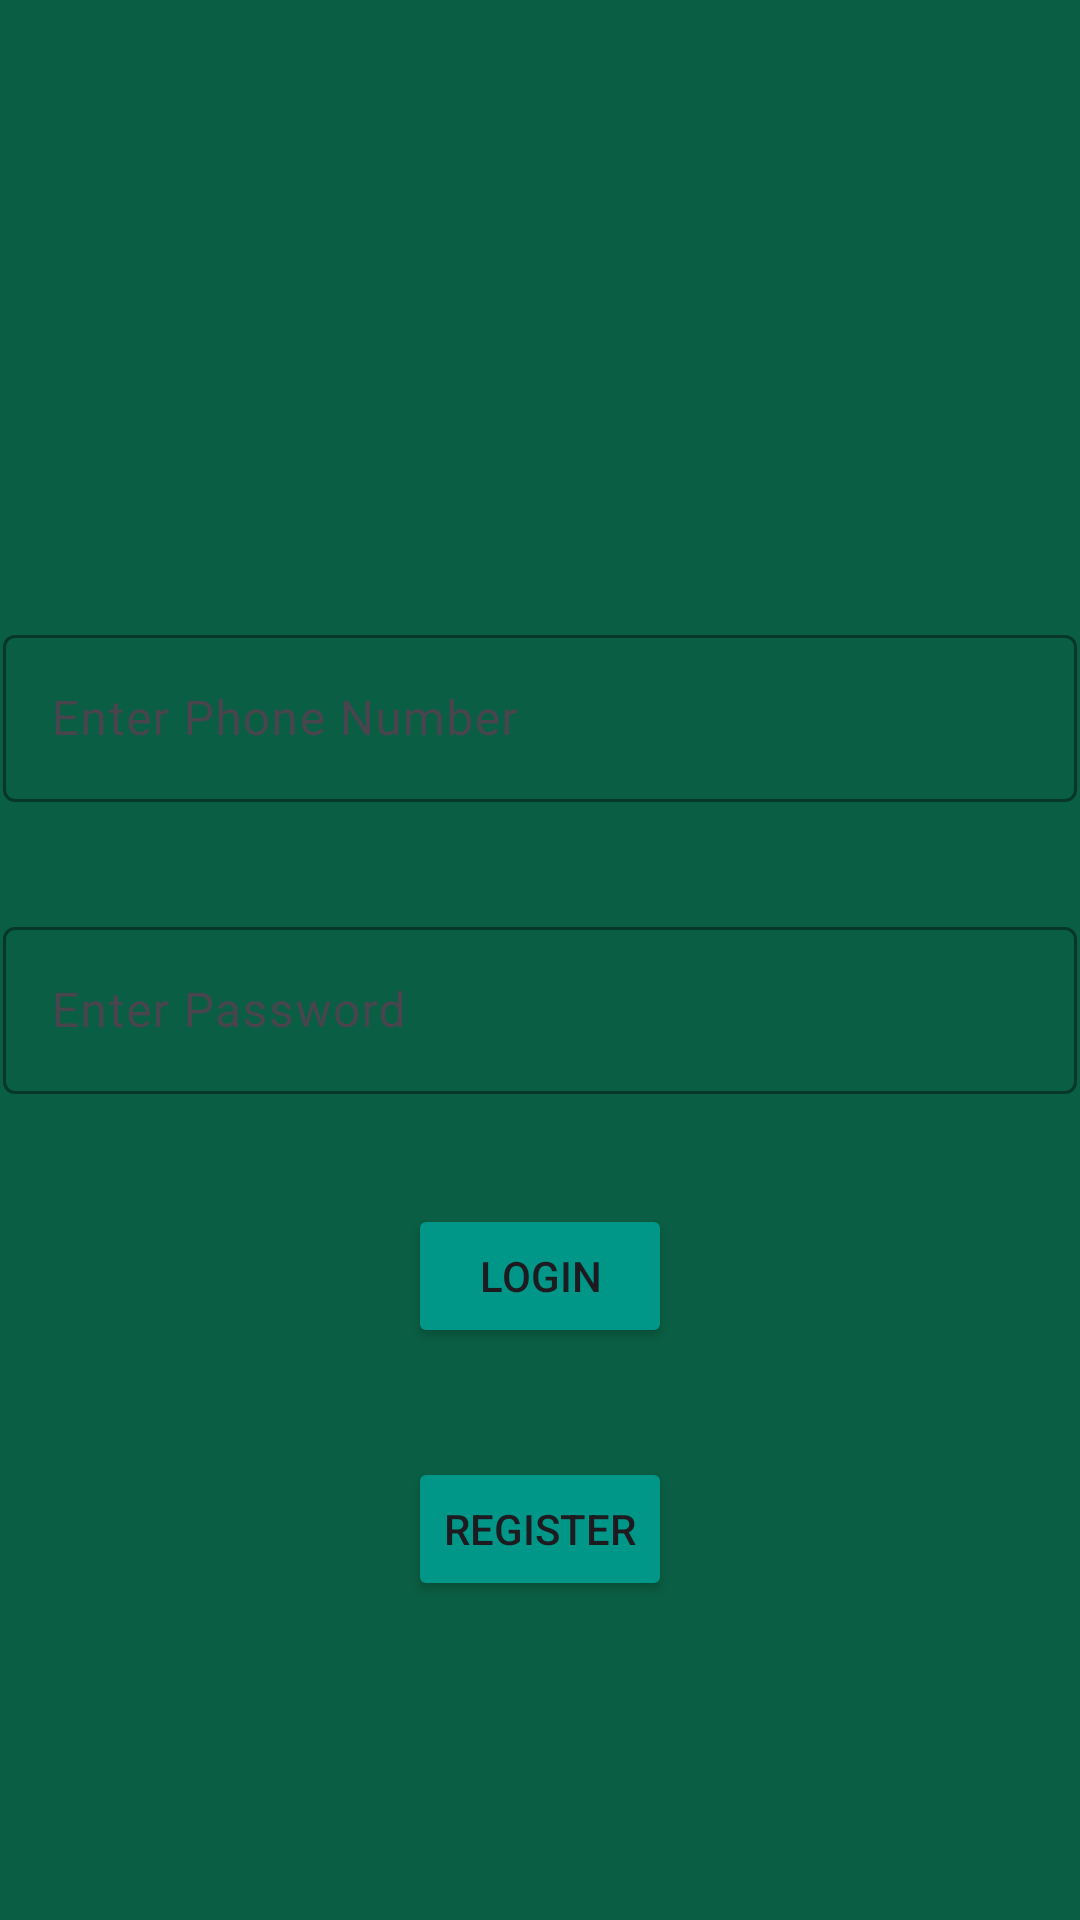

Produce the Android XML layout that renders to this screen, including the resource entries it uses.
<!-- AndroidManifest.xml: application theme Theme.KYEcoThreads -->
<!-- res/layout/activity_main.xml -->
<?xml version="1.0" encoding="utf-8"?>
<androidx.constraintlayout.widget.ConstraintLayout xmlns:android="http://schemas.android.com/apk/res/android"
    xmlns:app="http://schemas.android.com/apk/res-auto"
    xmlns:tools="http://schemas.android.com/tools"
    android:layout_width="match_parent"
    android:layout_height="match_parent"
    android:background="#0A5E43"
    tools:context=".MainActivity" >

    <ImageView
        android:id="@+id/imageView"
        android:layout_width="360dp"
        android:layout_height="wrap_content"
        android:layout_marginTop="100dp"
        app:layout_constraintEnd_toEndOf="parent"
        app:layout_constraintStart_toStartOf="parent"
        app:layout_constraintTop_toTopOf="parent"
        app:srcCompat="@drawable/ecothreads_logo" />

    <androidx.constraintlayout.widget.ConstraintLayout
        android:layout_width="360dp"
        android:layout_height="400dp"
        android:layout_margin="15dp"
        app:layout_constraintBottom_toBottomOf="parent"
        app:layout_constraintEnd_toEndOf="parent"
        android:background="@drawable/light_home_bg"
        app:layout_constraintStart_toStartOf="parent"
        app:layout_constraintTop_toBottomOf="@+id/imageView">

        <com.google.android.material.textfield.TextInputLayout
            android:id="@+id/username"
            android:layout_width="358dp"
            android:layout_height="wrap_content"
            app:layout_constraintBottom_toTopOf="@+id/password"
            app:layout_constraintEnd_toEndOf="parent"
            app:layout_constraintStart_toStartOf="parent"
            app:layout_constraintTop_toTopOf="parent"
            app:boxStrokeColor="@color/black">

            <EditText
                android:id="@+id/editTextPhone2"
                android:layout_width="match_parent"
                android:layout_height="wrap_content"
                android:layout_weight="1"
                android:hint="Enter Phone Number"
                android:ems="10"
                android:inputType="phone" />
        </com.google.android.material.textfield.TextInputLayout>

        <com.google.android.material.textfield.TextInputLayout
            android:id="@+id/password"
            android:layout_width="358dp"
            android:layout_height="wrap_content"
            app:layout_constraintEnd_toEndOf="parent"
            app:layout_constraintStart_toStartOf="parent"
            app:layout_constraintTop_toBottomOf="@id/username"
            app:layout_constraintBottom_toTopOf="@id/login"
            tools:layout_editor_absoluteY="140dp"
            app:boxStrokeColor="@color/black">

            <EditText
                android:id="@+id/editTextTextPassword"
                android:layout_width="fill_parent"
                android:layout_height="fill_parent"
                android:layout_weight="1"
                android:hint="Enter Password"
                android:ems="10"
                android:inputType="textPassword" />
        </com.google.android.material.textfield.TextInputLayout>

        <Button
            android:id="@+id/login"
            android:layout_width="wrap_content"
            android:layout_height="wrap_content"
            android:backgroundTint="#009688"
            android:text="Login"
            app:layout_constraintEnd_toEndOf="parent"
            app:layout_constraintStart_toStartOf="parent"
            app:layout_constraintTop_toBottomOf="@id/password"
            app:layout_constraintBottom_toTopOf="@id/register"/>

        <Button
            android:id="@+id/register"
            android:layout_width="wrap_content"
            android:layout_height="wrap_content"
            android:backgroundTint="#009688"
            android:text="Register"
            app:layout_constraintEnd_toEndOf="parent"
            app:layout_constraintStart_toStartOf="parent"
            app:layout_constraintTop_toBottomOf="@id/login"
            app:layout_constraintBottom_toBottomOf="parent"/>
    </androidx.constraintlayout.widget.ConstraintLayout>

</androidx.constraintlayout.widget.ConstraintLayout>
<!-- resources referenced by this layout -->
<resources>
  <style name="Theme.KYEcoThreads" parent="Base.Theme.KYEcoThreads" />
  <style name="Base.Theme.KYEcoThreads" parent="Theme.Material3.DayNight.NoActionBar">
          
          
      </style>
  <!-- not gathered from this repository: default colours our renderer supplied (Android Studio template values) -->
  <color name="black">#FF000000</color>
</resources>
